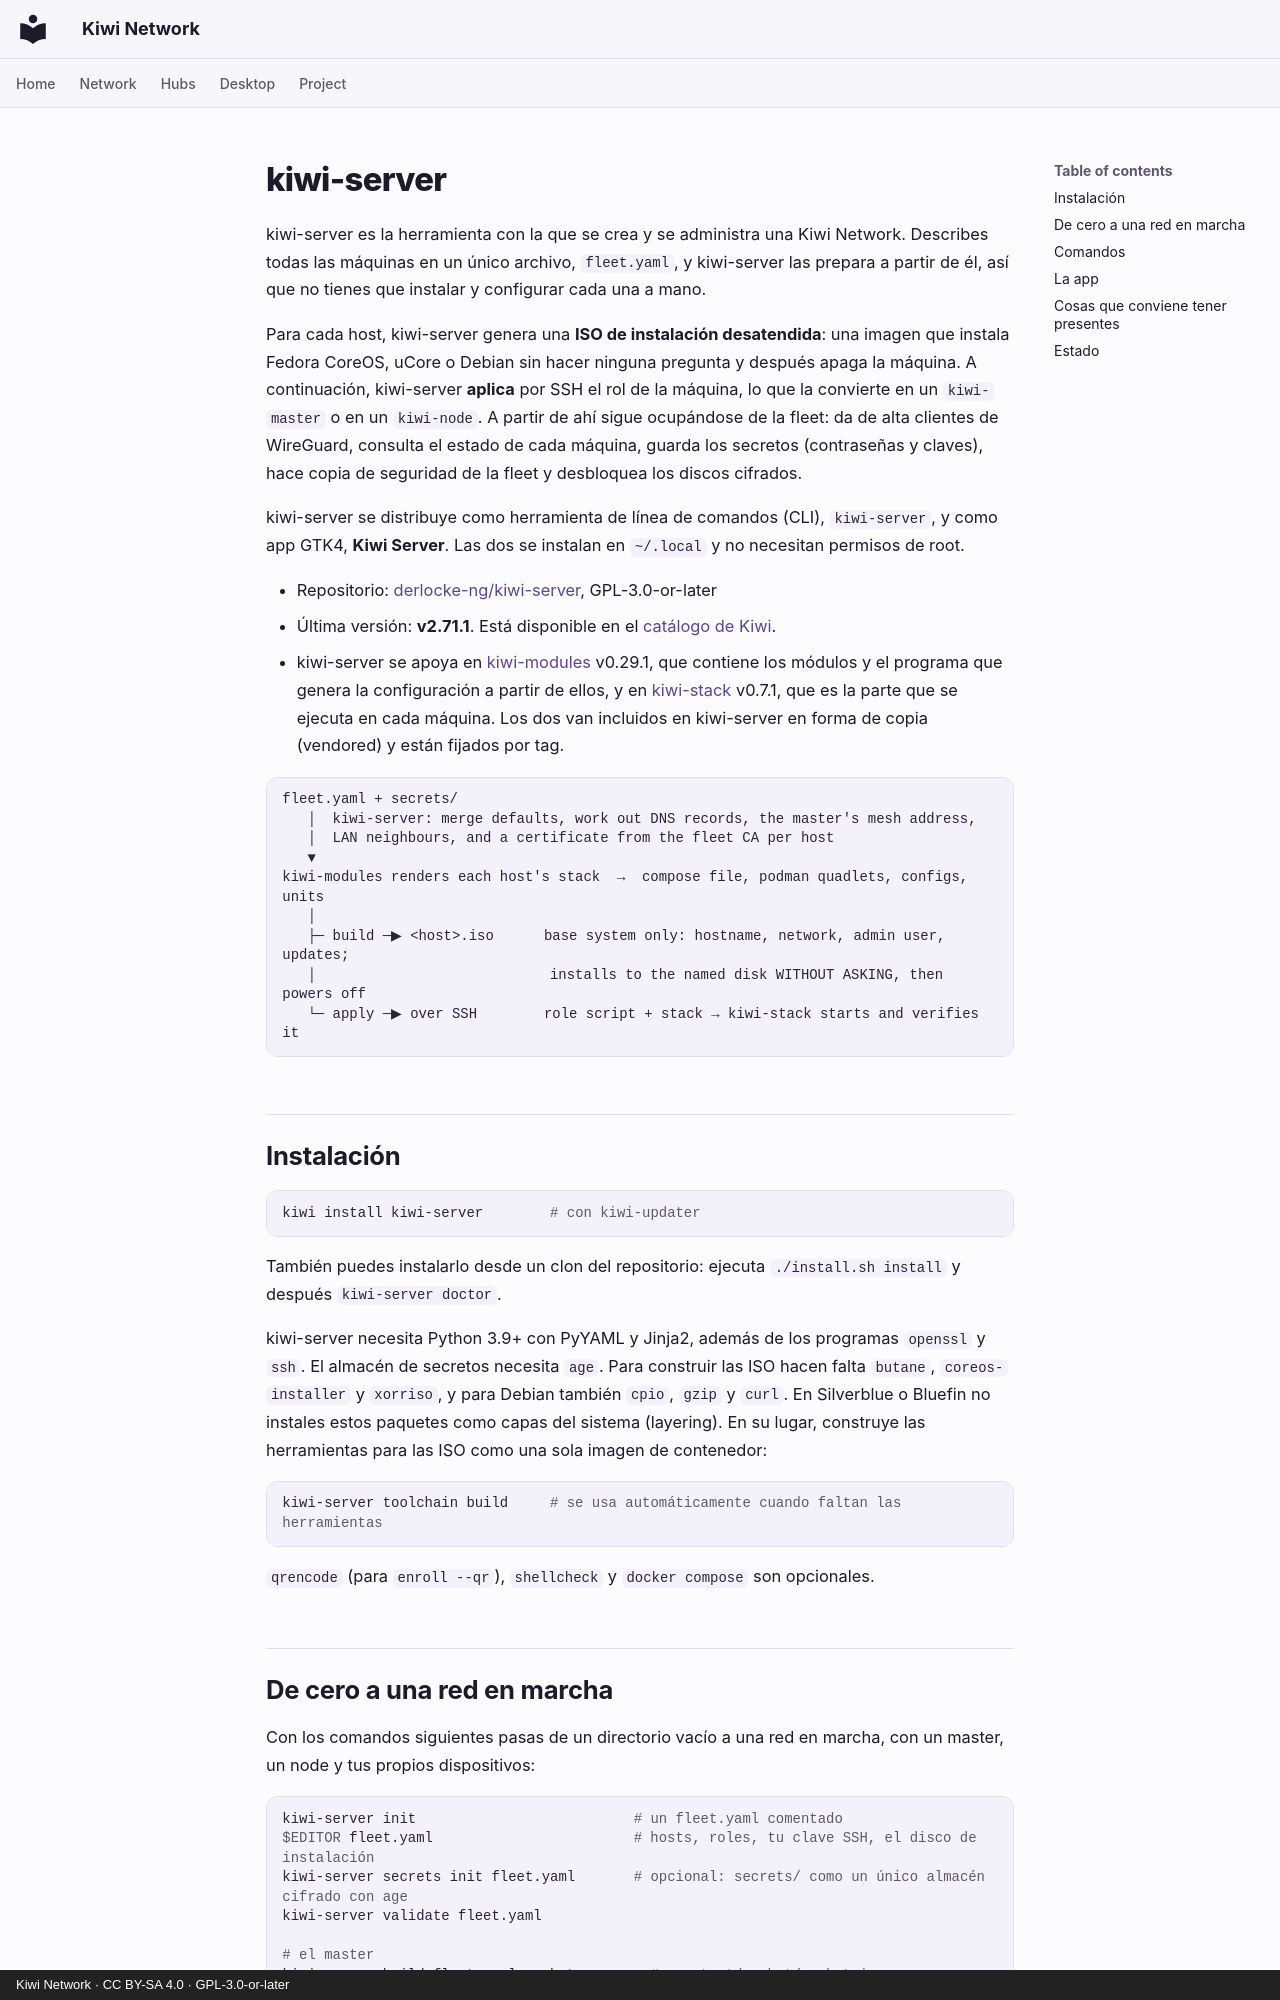

repository: derlocke-ng/kiwi-network · page: server/index.es/index.html · generator: mkdocs · copyright: Kiwi Network · CC BY-SA 4.0 · GPL-3.0-or-later

# kiwi-server

kiwi-server es la herramienta con la que se crea y se administra una Kiwi
Network. Describes todas las máquinas en un único archivo, `fleet.yaml`, y
kiwi-server las prepara a partir de él, así que no tienes que instalar y
configurar cada una a mano.

Para cada host, kiwi-server genera una **ISO de instalación desatendida**: una
imagen que instala Fedora CoreOS, uCore o Debian sin hacer ninguna pregunta y
después apaga la máquina. A continuación, kiwi-server **aplica** por SSH el rol
de la máquina, lo que la convierte en un `kiwi-master` o en un `kiwi-node`. A
partir de ahí sigue ocupándose de la fleet: da de alta clientes de WireGuard,
consulta el estado de cada máquina, guarda los secretos (contraseñas y claves),
hace copia de seguridad de la fleet y desbloquea los discos cifrados.

kiwi-server se distribuye como herramienta de línea de comandos (CLI),
`kiwi-server`, y como app GTK4, **Kiwi Server**. Las dos se instalan en
`~/.local` y no necesitan permisos de root.

- Repositorio: [derlocke-ng/kiwi-server](https://github.com/derlocke-ng/kiwi-server), GPL-3.0-or-later
- Última versión: **v2.71.1**. Está disponible en el [catálogo de Kiwi](../desktop/catalogs.md).
- kiwi-server se apoya en [kiwi-modules](single.md) v0.29.1, que contiene los
  módulos y el programa que genera la configuración a partir de ellos, y en
  [kiwi-stack](single.md) v0.7.1, que es la parte que se ejecuta en cada
  máquina. Los dos van incluidos en kiwi-server en forma de copia (vendored) y
  están fijados por tag.

```
fleet.yaml + secrets/
   │  kiwi-server: merge defaults, work out DNS records, the master's mesh address,
   │  LAN neighbours, and a certificate from the fleet CA per host
   ▼
kiwi-modules renders each host's stack  →  compose file, podman quadlets, configs, units
   │
   ├─ build ─▶ <host>.iso      base system only: hostname, network, admin user, updates;
   │                            installs to the named disk WITHOUT ASKING, then powers off
   └─ apply ─▶ over SSH        role script + stack → kiwi-stack starts and verifies it
```

## Instalación { #install }

```bash
kiwi install kiwi-server        # con kiwi-updater
```

También puedes instalarlo desde un clon del repositorio: ejecuta
`./install.sh install` y después `kiwi-server doctor`.

kiwi-server necesita Python 3.9+ con PyYAML y Jinja2, además de los programas
`openssl` y `ssh`. El almacén de secretos necesita `age`. Para construir las ISO
hacen falta `butane`, `coreos-installer` y `xorriso`, y para Debian también
`cpio`, `gzip` y `curl`. En Silverblue o Bluefin no instales estos paquetes
como capas del sistema (layering). En su lugar, construye las herramientas para
las ISO como una sola imagen de contenedor:

```bash
kiwi-server toolchain build     # se usa automáticamente cuando faltan las herramientas
```

`qrencode` (para `enroll --qr`), `shellcheck` y `docker compose` son opcionales.
